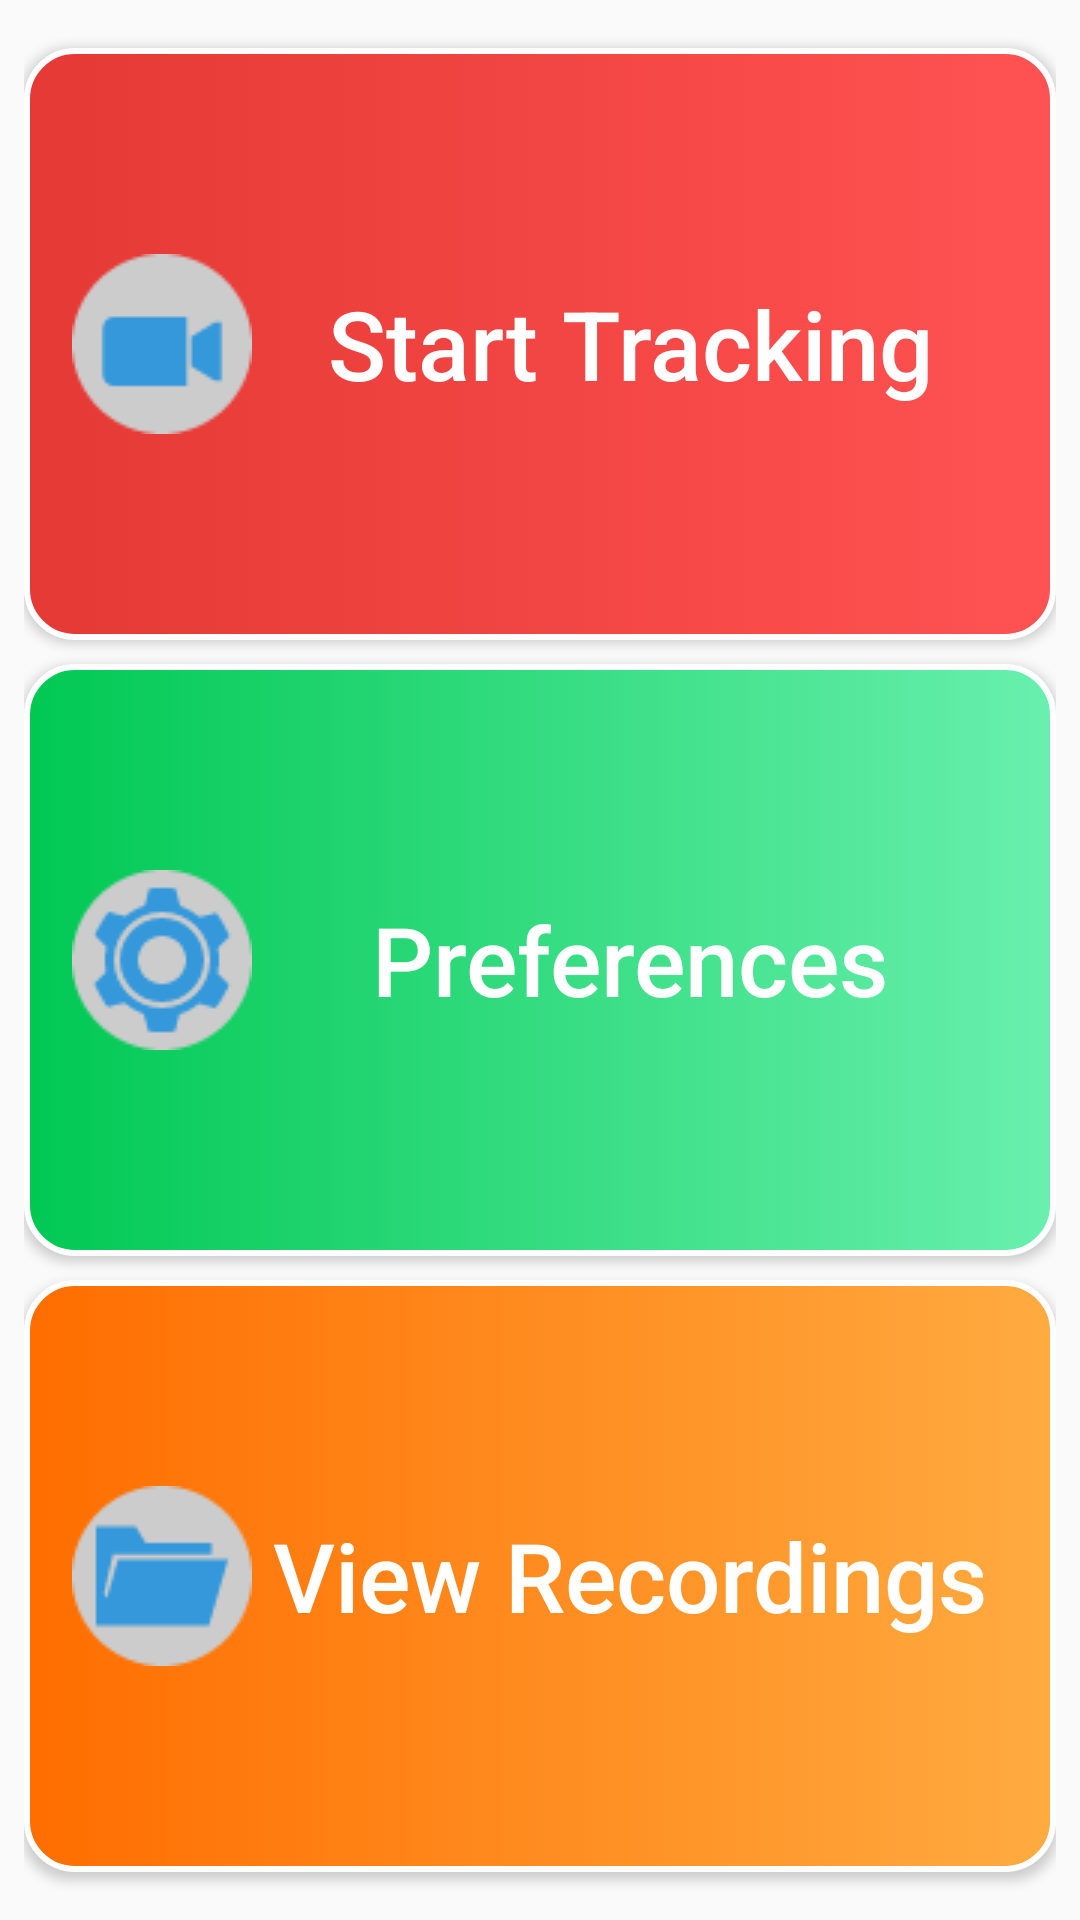

This screen was rendered from an Android layout file. Write that file and the resources it references.
<!-- AndroidManifest.xml: application theme AppTheme -->
<!-- res/layout/activity_main.xml -->
<?xml version="1.0" encoding="utf-8"?>


    <LinearLayout
        xmlns:android="http://schemas.android.com/apk/res/android"
        xmlns:tools="http://schemas.android.com/tools"
        android:layout_width="match_parent"
        android:layout_height="match_parent"
        android:orientation="vertical"
        android:paddingBottom="@dimen/activity_vertical_margin"
        android:paddingLeft="@dimen/activity_horizontal_margin"
        android:paddingRight="@dimen/activity_horizontal_margin"
        android:paddingTop="@dimen/activity_vertical_margin"
        tools:context="uk.ac.ed.faizan.objecttracker.MainActivity">


        <Button
            android:id="@+id/start_tracking_button"
            style="@style/start_tracking_button"
            android:drawableStart="@drawable/ic_starttracking" />

        <Button
            android:id="@+id/preferences_button"
            style="@style/preferences_button"
            android:drawableStart="@drawable/ic_preferences" />

        <Button
            android:id="@+id/view_recordings_button"
            style="@style/view_recordings_button"
            android:drawableStart="@drawable/ic_viewrecording" />

        <Button
            android:id="@+id/debug_button"
            style="@style/debug_button"
            android:drawableStart="@drawable/ic_preferences" />


    </LinearLayout>
<!-- resources referenced by this layout -->
<resources>
  <dimen name="activity_horizontal_margin">8dp</dimen>
  <dimen name="activity_vertical_margin">8dp</dimen>
  <style name="preferences_button">
          <item name="android:padding">@dimen/main_button_padding</item>
          <item name="android:layout_marginBottom">@dimen/main_button_margin</item>
          <item name="android:layout_width">match_parent</item>
          <item name="android:layout_height">0dp</item>
          <item name="android:layout_weight">1</item>
          <item name="android:text">@string/preferences</item>
          <item name="android:textSize">@dimen/main_button_textsize</item>
          <item name="android:background">@drawable/button_preferences</item>
          <item name="android:textAllCaps">false</item>
          <item name="android:textColor">@android:color/white</item>
      </style>
  <style name="AppTheme" parent="Theme.AppCompat.Light.DarkActionBar">
          <item name="colorPrimary">@color/colorPrimary</item>
          <item name="colorPrimaryDark">@color/colorPrimaryDark</item>
          <item name="colorAccent">@color/colorAccent</item>
      </style>
  <dimen name="main_button_padding">16dp</dimen>
  <dimen name="main_button_margin">8dp</dimen>
  <string name="preferences">Preferences</string>
  <dimen name="main_button_textsize">32sp</dimen>
  <!-- drawable button_preferences (drawable) -->
  <?xml version="1.0" encoding="utf-8"?>
  
  <selector xmlns:android="http://schemas.android.com/apk/res/android">
      <item>
          <shape>
              <gradient
                  android:startColor="@color/colorPreferencesGradStart"
                  android:endColor="@color/colorPreferencesGradEnd"
                  android:angle="180" />
              <stroke
                  android:width="2dp"
                  android:color="#ffffff" />
              <corners
                  android:radius="16dp" />
          </shape>
      </item>
  </selector>
  <string name="start_tracking">Start Tracking</string>
  <!-- drawable button_start_tracking (drawable) -->
  <?xml version="1.0" encoding="utf-8"?>
  
  <selector xmlns:android="http://schemas.android.com/apk/res/android">
  <item>
      <shape>
          <gradient
              android:startColor="@color/colorStartTrackingGradStart"
              android:endColor="@color/colorStartTrackingGradEnd"
              android:angle="180" />
          <stroke
              android:width="2dp"
              android:color="#ffffff" />
          <corners
              android:radius="16dp" />
      </shape>
  </item>
  </selector>
  <string name="view_recordings">View Recordings</string>
  <!-- drawable button_view_recordings (drawable) -->
  <?xml version="1.0" encoding="utf-8"?>
  
  <selector xmlns:android="http://schemas.android.com/apk/res/android">
      <item>
          <shape>
              <gradient
                  android:startColor="@color/colorViewRecordingsGradStart"
                  android:endColor="@color/colorViewRecordingsGradEnd"
                  android:angle="180" />
              <stroke
                  android:width="2dp"
                  android:color="#ffffff" />
              <corners
                  android:radius="16dp" />
          </shape>
      </item>
  </selector>
  <color name="colorPrimary">#2196F3</color>
  <color name="colorPrimaryDark">#1976D2</color>
  <color name="colorAccent">#82B1FF</color>
  <color name="colorPreferencesGradStart">#69F0AE</color>
  <color name="colorPreferencesGradEnd">#00C853</color>
  <color name="colorStartTrackingGradStart">#FF5252</color>
  <color name="colorStartTrackingGradEnd">#E53935</color>
  <color name="colorViewRecordingsGradStart">#ffab40</color>
  <color name="colorViewRecordingsGradEnd">#ff6d00</color>
</resources>
